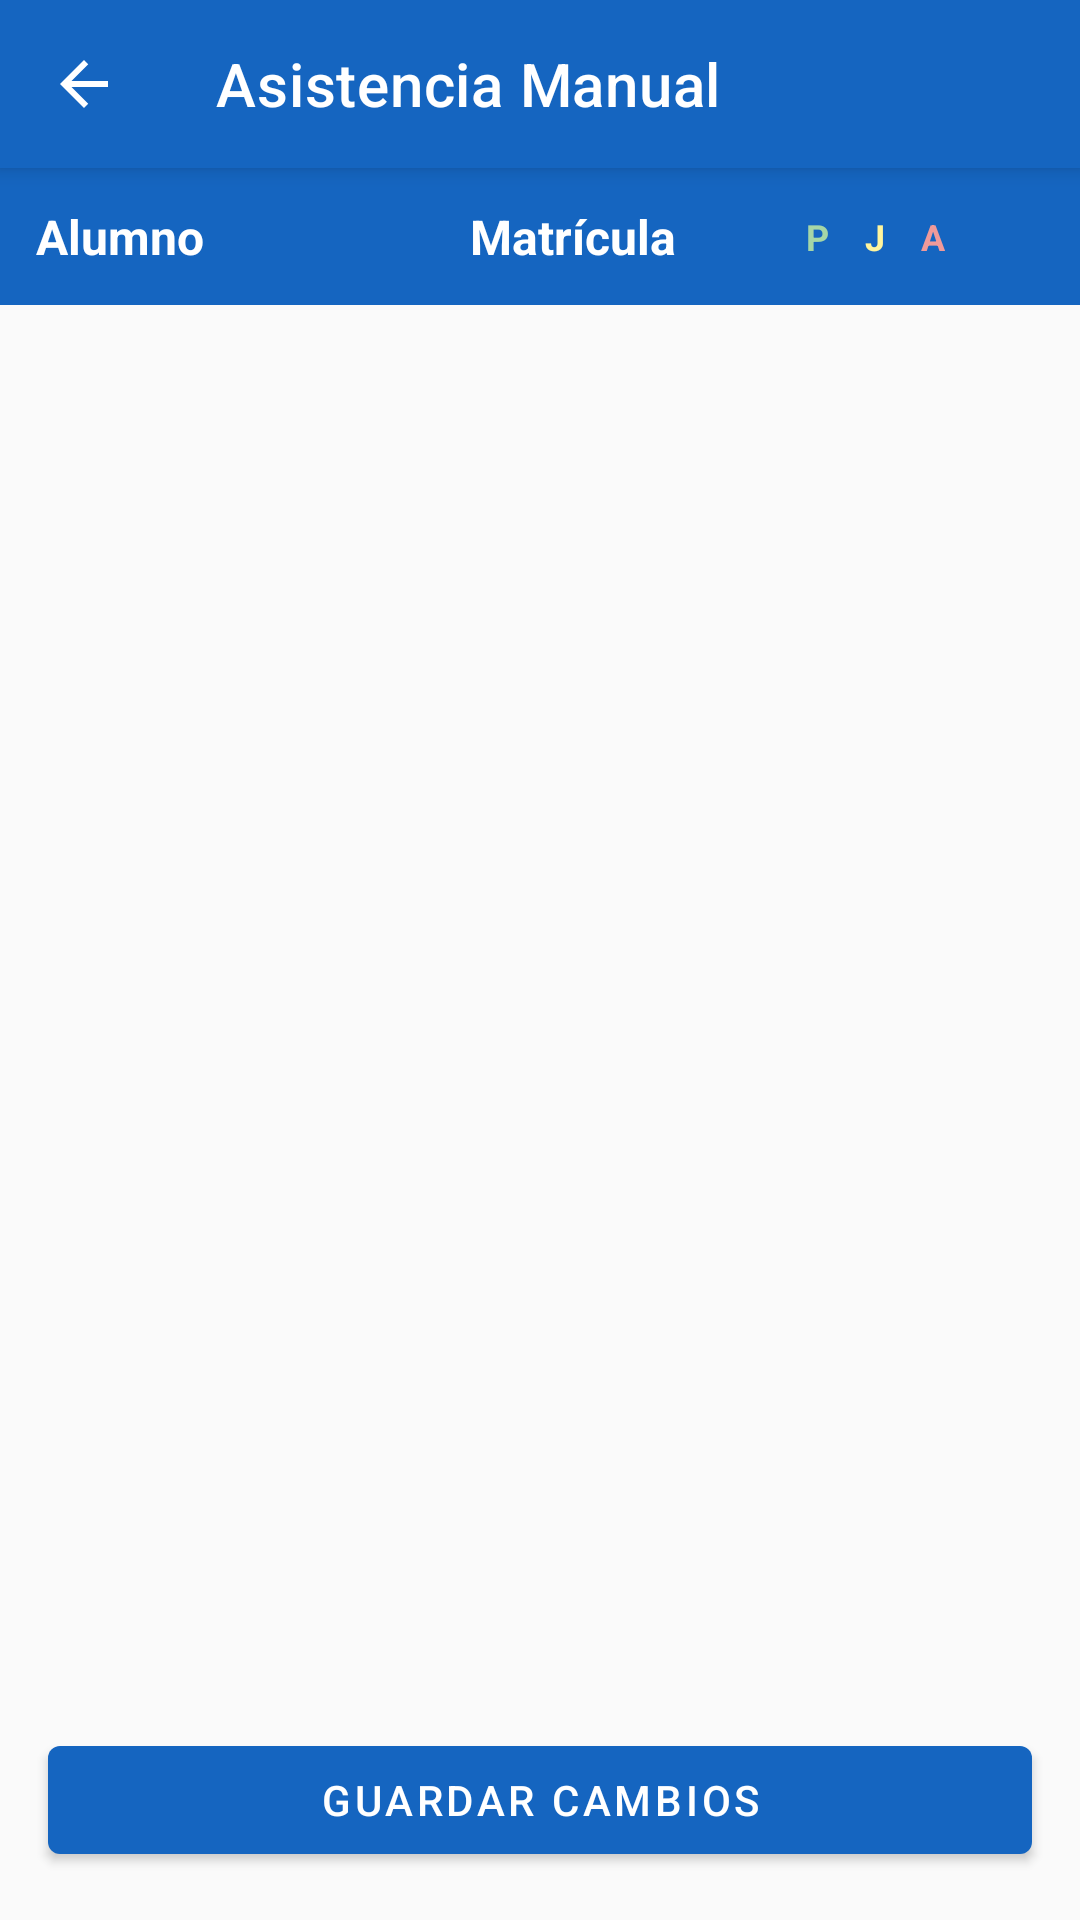

Android layout source for this screen:
<!-- AndroidManifest.xml: application theme Theme.ControlActividades -->
<!-- res/layout/activity_asistencia_manual.xml -->
<?xml version="1.0" encoding="utf-8"?>
<LinearLayout xmlns:android="http://schemas.android.com/apk/res/android"
    xmlns:app="http://schemas.android.com/apk/res-auto"
    android:orientation="vertical"
    android:layout_width="match_parent"
    android:layout_height="match_parent"
    android:background="@color/colorBackground">

    
    <com.google.android.material.appbar.MaterialToolbar
        android:id="@+id/toolbar"
        android:layout_width="match_parent"
        android:layout_height="?attr/actionBarSize"
        android:background="?attr/colorPrimary"
        app:title="Asistencia Manual"
        app:titleTextColor="@android:color/white"
        app:navigationIcon="@drawable/ic_arrow_back"
        android:elevation="4dp" />

    
    <LinearLayout
        android:layout_width="match_parent"
        android:layout_height="wrap_content"
        android:orientation="horizontal"
        android:background="@color/colorPrimary"
        android:padding="12dp"
        android:gravity="center_vertical">

        <TextView
            android:layout_width="0dp"
            android:layout_height="wrap_content"
            android:layout_weight="3"
            android:text="Alumno"
            android:textColor="@android:color/white"
            android:textStyle="bold"
            android:textSize="16sp" />

        <TextView
            android:layout_width="0dp"
            android:layout_height="wrap_content"
            android:layout_weight="2"
            android:text="Matrícula"
            android:textColor="@android:color/white"
            android:textStyle="bold"
            android:textSize="16sp"
            android:gravity="center" />

        <LinearLayout
            android:layout_width="0dp"
            android:layout_height="wrap_content"
            android:layout_weight="2.5"
            android:orientation="horizontal"
            android:gravity="center">

            <TextView
                android:layout_width="wrap_content"
                android:layout_height="wrap_content"
                android:text="P"
                android:textColor="@color/verdePresente"
                android:textStyle="bold"
                android:textSize="12sp"
                android:layout_marginEnd="12dp" />

            <TextView
                android:layout_width="wrap_content"
                android:layout_height="wrap_content"
                android:text="J"
                android:textColor="@color/amarilloJustificante"
                android:textStyle="bold"
                android:textSize="12sp"
                android:layout_marginEnd="12dp" />

            <TextView
                android:layout_width="wrap_content"
                android:layout_height="wrap_content"
                android:text="A"
                android:textColor="@color/rojoAusente"
                android:textStyle="bold"
                android:textSize="12sp" />

        </LinearLayout>

    </LinearLayout>

    
    <androidx.recyclerview.widget.RecyclerView
        android:id="@+id/recyclerAlumnosManual"
        android:layout_width="match_parent"
        android:layout_height="0dp"
        android:layout_weight="1"
        android:clipToPadding="false" />

    
    <com.google.android.material.button.MaterialButton
        android:id="@+id/btnGuardarCambios"
        android:layout_width="match_parent"
        android:layout_height="wrap_content"
        android:text="Guardar Cambios"
        style="@style/Widget.MaterialComponents.Button"
        android:layout_margin="16dp" />

</LinearLayout>
<!-- resources referenced by this layout -->
<resources>
  <color name="amarilloJustificante">#FFF59D</color>
  <color name="colorBackground">@color/background_light</color>
  <color name="colorPrimary">#1565C0</color>
  <color name="rojoAusente">#EF9A9A</color>
  <color name="verdePresente">#A5D6A7</color>
  <!-- drawable ic_arrow_back (drawable) -->
  <?xml version="1.0" encoding="utf-8"?>
  <vector xmlns:android="http://schemas.android.com/apk/res/android"
      android:width="24dp"
      android:height="24dp"
      android:viewportWidth="24"
      android:viewportHeight="24"
      android:tint="?attr/colorOnPrimary">
  
      <path
          android:fillColor="@android:color/white"
          android:pathData="M20,11H7.83l5.59,-5.59L12,4l-8,8 8,8 1.41,-1.41L7.83,13H20v-2z"/>
  </vector>
  <style name="Theme.ControlActividades" parent="Theme.MaterialComponents.Light.NoActionBar">
          <item name="colorPrimary">@color/colorPrimary</item>
          <item name="colorPrimaryDark">@color/colorPrimaryDark</item>
          <item name="colorAccent">@color/colorAccent</item>
          <item name="android:windowBackground">@color/colorBackground</item>
          <item name="android:fitsSystemWindows">true</item>
      </style>
  <color name="background_light">#FAFAFA</color>
  <color name="colorPrimaryDark">#0D47A1</color>
  <color name="colorAccent">#2196F3</color>
</resources>
